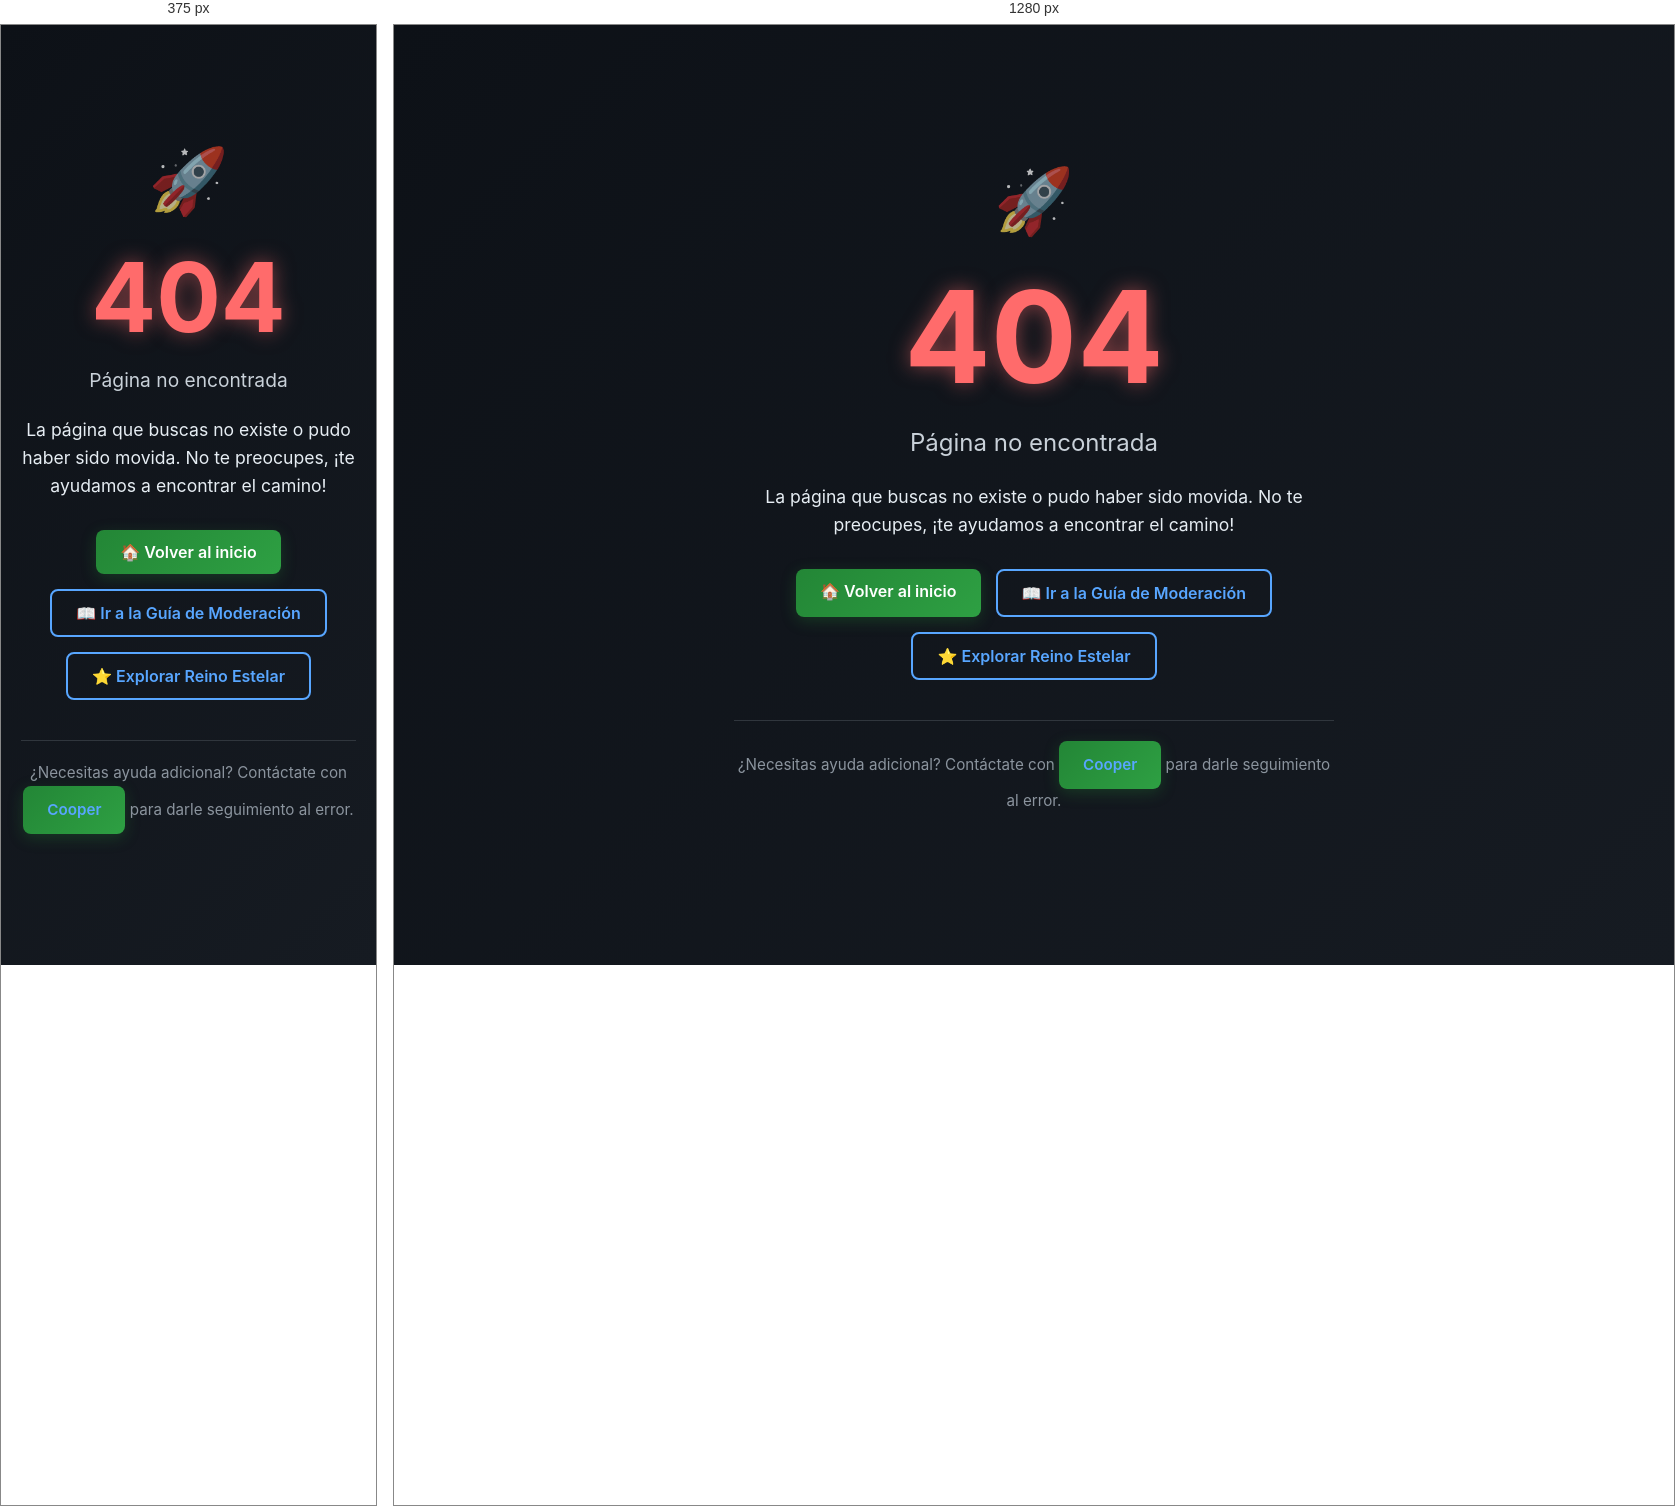
Rendered at 375 px and 1280 px, left to right.

<!-- file: 404.html -->
<!DOCTYPE html>
<html lang="es">
<head>
  <meta charset="UTF-8">
  <meta name="viewport" content="width=device-width, initial-scale=1.0">
  <title>Página no encontrada - Reino Estelar</title>
  <link href="https://fonts.googleapis.com/css2?family=Inter:wght@400;600;700&display=swap" rel="stylesheet">
  <style>
    body {
      background: linear-gradient(135deg, #0d1117 0%, #161b22 100%);
      color: #e6edf3;
      font-family: 'Inter', Arial, sans-serif;
      display: flex;
      flex-direction: column;
      align-items: center;
      justify-content: center;
      min-height: 100vh;
      margin: 0;
      text-align: center;
      padding: 20px;
      overflow-x: hidden;
    }
    .container {
      max-width: 600px;
      animation: fadeIn 1s ease-in-out;
    }
    @keyframes fadeIn {
      from { opacity: 0; transform: translateY(20px); }
      to { opacity: 1; transform: translateY(0); }
    }
    h1 {
      font-size: 8rem;
      margin: 0;
      color: #ff6b6b;
      text-shadow: 0 0 20px rgba(255, 107, 107, 0.5);
      font-weight: 700;
    }
    .subtitle {
      font-size: 1.5rem;
      margin: 10px 0 20px;
      color: #c9d1d9;
      font-weight: 400;
    }
    p {
      font-size: 1.1rem;
      margin: 15px 0;
      line-height: 1.6;
    }
    .buttons {
      display: flex;
      gap: 15px;
      flex-wrap: wrap;
      justify-content: center;
      margin: 30px 0;
    }
    a {
      display: inline-block;
      padding: 12px 24px;
      background: linear-gradient(135deg, #238636 0%, #2ea043 100%);
      color: white;
      text-decoration: none;
      border-radius: 8px;
      font-weight: 600;
      transition: all 0.3s ease;
      box-shadow: 0 4px 15px rgba(35, 134, 54, 0.3);
    }
    a:hover {
      background: linear-gradient(135deg, #2ea043 0%, #238636 100%);
      transform: translateY(-2px);
      box-shadow: 0 6px 20px rgba(35, 134, 54, 0.4);
    }
    .secondary-link {
      background: transparent;
      border: 2px solid #58a6ff;
      color: #58a6ff;
      box-shadow: none;
    }
    .secondary-link:hover {
      background: #58a6ff;
      color: white;
    }
    .contacto {
      margin-top: 40px;
      font-size: 0.95rem;
      color: #8b949e;
      border-top: 1px solid #30363d;
      padding-top: 20px;
    }
    .contacto a {
      color: #58a6ff;
      text-decoration: none;
      font-weight: 600;
    }
    .contacto a:hover {
      text-decoration: underline;
    }
    .icon {
      font-size: 4rem;
      margin-bottom: 20px;
      opacity: 0.7;
    }
    @media (max-width: 768px) {
      h1 {
        font-size: 6rem;
      }
      .subtitle {
        font-size: 1.2rem;
      }
      .buttons {
        flex-direction: column;
        align-items: center;
      }
    }
  </style>
</head>
<body>
  <div class="container">
    <div class="icon">🚀</div>
    <h1>404</h1>
    <p class="subtitle">Página no encontrada</p>
    <p>La página que buscas no existe o pudo haber sido movida. No te preocupes, ¡te ayudamos a encontrar el camino!</p>
    
    <div class="buttons">
      <a href="/">🏠 Volver al inicio</a>
      <a href="/Guia-de-moderacion/" class="secondary-link">📖 Ir a la Guía de Moderación</a>
      <a href="/Reino-Estelar/" class="secondary-link">⭐ Explorar Reino Estelar</a>
    </div>

    <p class="contacto">
      ¿Necesitas ayuda adicional? Contáctate con 
      <a href="https://discord.com/users/613098671503835164" target="_blank">Cooper</a> 
      para darle seguimiento al error.
    </p>
  </div>
</body>
</html>